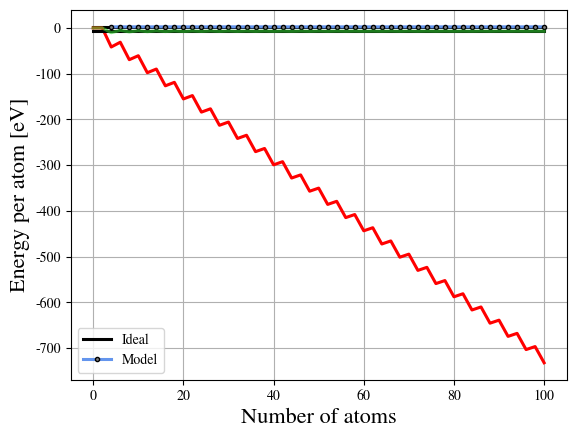

Recreate this plot in Python.
import numpy as np
from matplotlib import pyplot as plt 
import matplotlib
matplotlib.rcParams['mathtext.fontset'] = 'stix'
matplotlib.rcParams['font.family'] = 'STIXGeneral'

eV_to_Joule = 1.602e-19 # Convert from electroVolt to Joule
xfact = 5.292e-11 # Length conversion factor for atomic units
Efact = 4.360e-18 # Energy conversion factor for atomic units
rho = 0.32e-10/xfact # Rho parameter in the Pauli interaction lam*exp(-r/rho)
lam = 1e3*eV_to_Joule/Efact # Lambda parameter in the Pauli interaction lamba*exp(-r/rho)

# Solve for f(x) = 0 with the Newton Raphson method (in this case f(x) is the derivarive of the total energy U)
def NewtonRaphson(f, fdot, N, nsteps=1000, x=0):
    for _ in range(nsteps):
        x = x - f(x, N)/fdot(x, N)
    return x

# Partial Madelung constant
def alpha(N):
    s = 0
    for j in range(1, int(N/2)):
        s += (-1)**j/j
    return -2*s

# I want to solve f(x) = 0 and this is f(x)
def f(x, N):
    return x**2*np.exp(-x/rho) - rho*alpha(N)/2/lam # U'(x) = 0
# f'(x) used in the Newton-Raphson method
def fdot(x, N):
    return -2*alpha(N)/rho*np.exp(-x/rho) - rho*alpha(N)/2/lam

# Run from 0 to 100 particles
Nparticles = np.arange(0, 101, 2)
a = []
for n in Nparticles:
    new_a = xfact*NewtonRaphson(f, fdot, n, x=1e-10/xfact) # solve and reconvert to normal units
    a.append(new_a/1e-10)
    print("N atoms:", n, "Lattice constant:", new_a, "m")

final_a = xfact*NewtonRaphson(f, fdot, 10000, x=1e-10/xfact)/1e-10

plt.plot(Nparticles, np.full(len(Nparticles), final_a), 'black', linewidth=2.2, label='Ideal')
plt.plot(Nparticles, a, '.-', color='cornflowerblue', markerfacecolor='gray', markeredgecolor='black', markersize=6, linewidth=2.2, label='Model')
plt.grid()
plt.xlabel('Number of atoms', fontsize=16)
plt.ylabel(r'Equilibrium separation [$\AA$]', fontsize=16)
plt.legend()
plt.show()

final_a = final_a / xfact * 1e-10

U = []
Un = [0]
for n in Nparticles:
    U.append(-n*alpha(n)/final_a*(1-rho/final_a)*Efact/eV_to_Joule)
    if n > 0:
        Un.append(U[-1]/n)

plt.plot(Nparticles, U, '-', color='red', linewidth=2.2)
plt.grid()
plt.xlabel('Number of atoms', fontsize=16)
plt.ylabel(r'Crystal energy [eV]', fontsize=16)
plt.show()

Uideal = -alpha(10000)/final_a*(1-rho/final_a)*Efact/eV_to_Joule
plt.plot(Nparticles, np.full(len(Nparticles), Uideal), linewidth=2.2, color='black')
plt.plot(Nparticles, Un, color='limegreen', alpha=0.6, markersize=10, linewidth=2.2)
plt.grid()
plt.xlabel('Number of atoms', fontsize=16)
plt.ylabel(r'Energy per atom [eV]', fontsize=16)
plt.show()
